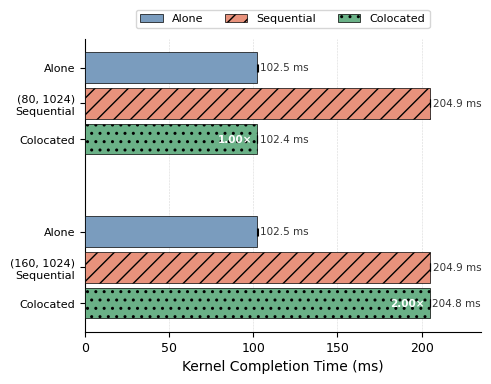

Write the Python code that produced this figure. (Note: this script raises an exception after producing the figure.)
#!/usr/bin/env python3
"""
Thread Block Scheduler Interference — Horizontal Bar Chart
X-axis = kernel completion time (ms), Y-axis = experimental conditions.
Two groups separated by launch config, three bars each (Alone / Sequential / Colocated).
"""

import numpy as np
import matplotlib.pyplot as plt
import matplotlib as mpl
import matplotlib.patches as mpatches

# ── Font config ───────────────────────────────────────────────────────────────

mpl.rcParams.update({
    "font.family": "serif",
    "font.serif": ["Times New Roman", "STFangsong"],
    "mathtext.fontset": "stix",
    "axes.unicode_minus": False,
})

# ── Raw experimental data (10 runs each) ──────────────────────────────────────

data = {
    "(80, 1024)": {
        "Alone":      [103.097, 102.428, 102.416, 102.423, 102.410,
                       102.413, 102.414, 102.430, 102.409, 102.406],
        "Sequential": [205.589, 204.811, 204.827, 204.809, 204.841,
                       204.808, 204.808, 204.807, 204.807, 204.807],
        "Colocated":  [102.423, 102.418, 102.413, 102.413, 102.416,
                       102.413, 102.438, 102.418, 102.433, 102.432],
    },
    "(160, 1024)": {
        "Alone":      [102.859, 102.428, 102.412, 102.423, 102.412,
                       102.432, 102.411, 102.410, 102.435, 102.411],
        "Sequential": [205.288, 204.811, 204.810, 204.832, 204.839,
                       204.809, 204.809, 204.809, 204.808, 204.817],
        "Colocated":  [204.821, 204.818, 204.830, 204.843, 204.811,
                       204.811, 204.816, 204.813, 204.812, 204.837],
    },
}

conditions = ["Colocated", "Sequential", "Alone"]  # bottom-to-top order
configs = ["(160, 1024)", "(80, 1024)"]             # bottom group first

# ── Compute mean ± std ────────────────────────────────────────────────────────

means = {cfg: {c: np.mean(data[cfg][c]) for c in conditions} for cfg in configs}
stds  = {cfg: {c: np.std(data[cfg][c], ddof=1) for c in conditions} for cfg in configs}

# ── Visual parameters ─────────────────────────────────────────────────────────

colors = {
    "Alone":      "#7A9CBE",   # steel blue
    "Sequential": "#E8927C",   # salmon
    "Colocated":  "#6AB187",   # sage green
}
hatches = {
    "Alone":      "",
    "Sequential": "//",
    "Colocated":  "..",
}

bar_height = 0.22
group_gap = 0.45  # vertical gap between the two config groups

# ── Build y positions ─────────────────────────────────────────────────────────
# Each config group has 3 bars; groups are separated by group_gap.

y_positions = {}  # cfg -> list of y coords (one per condition)
y_base = 0
for cfg in configs:
    positions = []
    for i in range(len(conditions)):
        positions.append(y_base + i * (bar_height + 0.04))
    y_positions[cfg] = positions
    y_base = positions[-1] + bar_height + group_gap

# ── Plot ──────────────────────────────────────────────────────────────────────

fig, ax = plt.subplots(figsize=(5.5, 3.8), dpi=150)

for cfg in configs:
    for i, cond in enumerate(conditions):
        m = means[cfg][cond]
        s = stds[cfg][cond]
        y = y_positions[cfg][i]
        ax.barh(
            y, m, bar_height,
            xerr=s, capsize=3,
            color=colors[cond], hatch=hatches[cond],
            edgecolor="black", linewidth=0.5,
            error_kw=dict(elinewidth=0.8, capthick=0.8, color="black"),
            zorder=3,
        )
        # Time label at bar end
        ax.text(m + s + 1.5, y, f"{m:.1f} ms",
                va="center", ha="left", fontsize=7.5, color="#333333")

# ── Colocated / Alone ratio annotation (inside the Colocated bar) ─────────────

for cfg in configs:
    ratio = means[cfg]["Colocated"] / means[cfg]["Alone"]
    coloc_m = means[cfg]["Colocated"]
    coloc_y = y_positions[cfg][0]  # Colocated bar
    ax.text(coloc_m - 3, coloc_y, f"{ratio:.2f}×",
            va="center", ha="right", fontsize=7.5, fontweight="bold",
            color="white")

# ── Y-axis: group labels ─────────────────────────────────────────────────────

# Two-level Y labels: "config\ncondition" per bar
all_yticks = []
all_ylabels = []
for cfg in configs:
    for i, cond in enumerate(conditions):
        all_yticks.append(y_positions[cfg][i])
        # Only show config name on the middle bar of each group
        if i == 1:
            all_ylabels.append(f"{cfg}\n{cond}")
        else:
            all_ylabels.append(cond)

ax.set_yticks(all_yticks)
ax.set_yticklabels(all_ylabels, fontsize=8, linespacing=1.3)

# ── X-axis ────────────────────────────────────────────────────────────────────

ax.set_xlabel("Kernel Completion Time (ms)", fontsize=10)
ax.set_xlim(0, 235)
ax.xaxis.grid(True, linestyle="--", linewidth=0.4, alpha=0.5, zorder=0)
ax.set_axisbelow(True)
ax.tick_params(axis="x", labelsize=9)

# Remove spines
ax.spines["top"].set_visible(False)
ax.spines["right"].set_visible(False)

# ── Legend ─────────────────────────────────────────────────────────────────────

handles = [mpatches.Patch(facecolor=colors[c], hatch=hatches[c],
                          edgecolor="black", linewidth=0.5, label=c)
           for c in ["Alone", "Sequential", "Colocated"]]
ax.legend(handles=handles, fontsize=8, frameon=True, edgecolor="#cccccc",
          loc="upper center", ncol=3, bbox_to_anchor=(0.5, 1.12))

# ── Save ──────────────────────────────────────────────────────────────────────

fig.subplots_adjust(left=0.18)
fig.savefig("inter_sm/thread_block_scheduler/tb_scheduler_results.pdf",
            bbox_inches="tight")
fig.savefig("inter_sm/thread_block_scheduler/tb_scheduler_results.png",
            bbox_inches="tight", dpi=300)
plt.close(fig)
print("Saved: tb_scheduler_results.pdf / .png")
